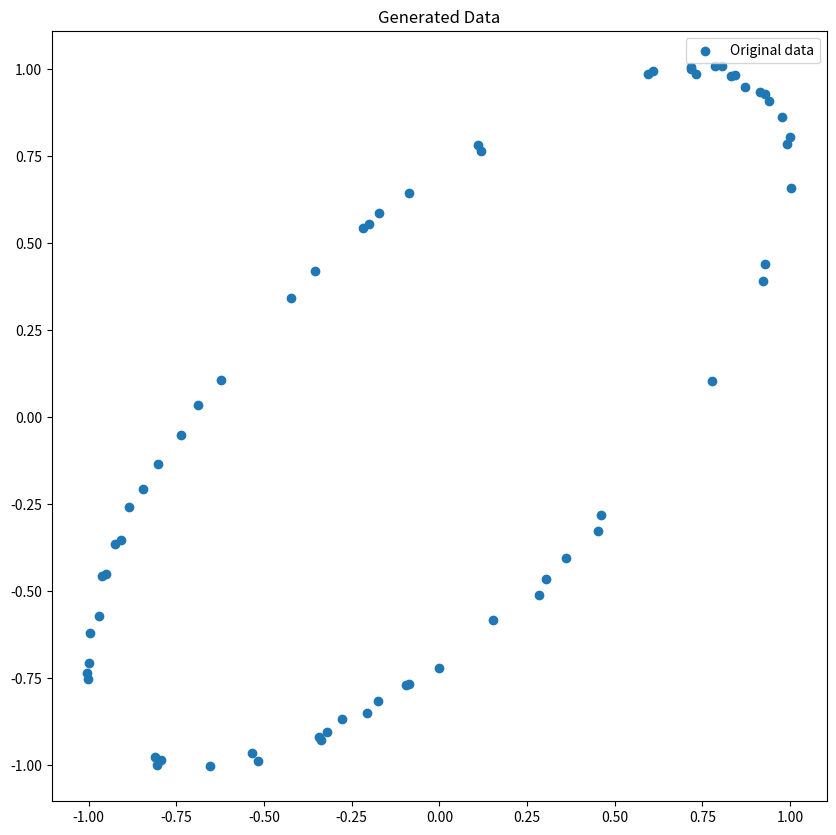

Reproduce this figure in Python.
import numpy as np
from scipy.odr import ODR, Model, Data, RealData
import matplotlib.pyplot as plt
import json


# 定义散点数据的生成函数
def gen(n,T, A, w, p1, p2):
    t = np.random.uniform(0, T/4, n)
    x = A * np.cos(w * t + p1)+np.random.normal(0,0.01,n)
    y = A * np.cos(w * t + p2)+np.random.normal(0,0.01,n)
    return x, y


# Example: quarter circle
#x, y = gen(32,128, 2, 2, 2*np.pi/128, 2*np.pi/128, -np.pi/2, 0)

# Example: semi circle
#x, y = gen(32,128, 2, 2, 2*np.pi/64, 2*np.pi/64, -np.pi/2, 0)

# Example: semi circle
x, y = gen(64,128, 1, 2*np.pi/32, -np.pi/4, 0)


# plot it
plt.figure(figsize=(10, 10))
plt.scatter(x, y, label='Original data')
plt.title('Generated Data')
plt.legend()
plt.show()

data1 = list(zip(x, y))
data = {
    "Generated Data": data1,
}
# In JSON
with open('output.json', 'w') as f:
    json.dump(data, f)

# In text
np.savetxt('output.dat', data1, fmt='%f')
